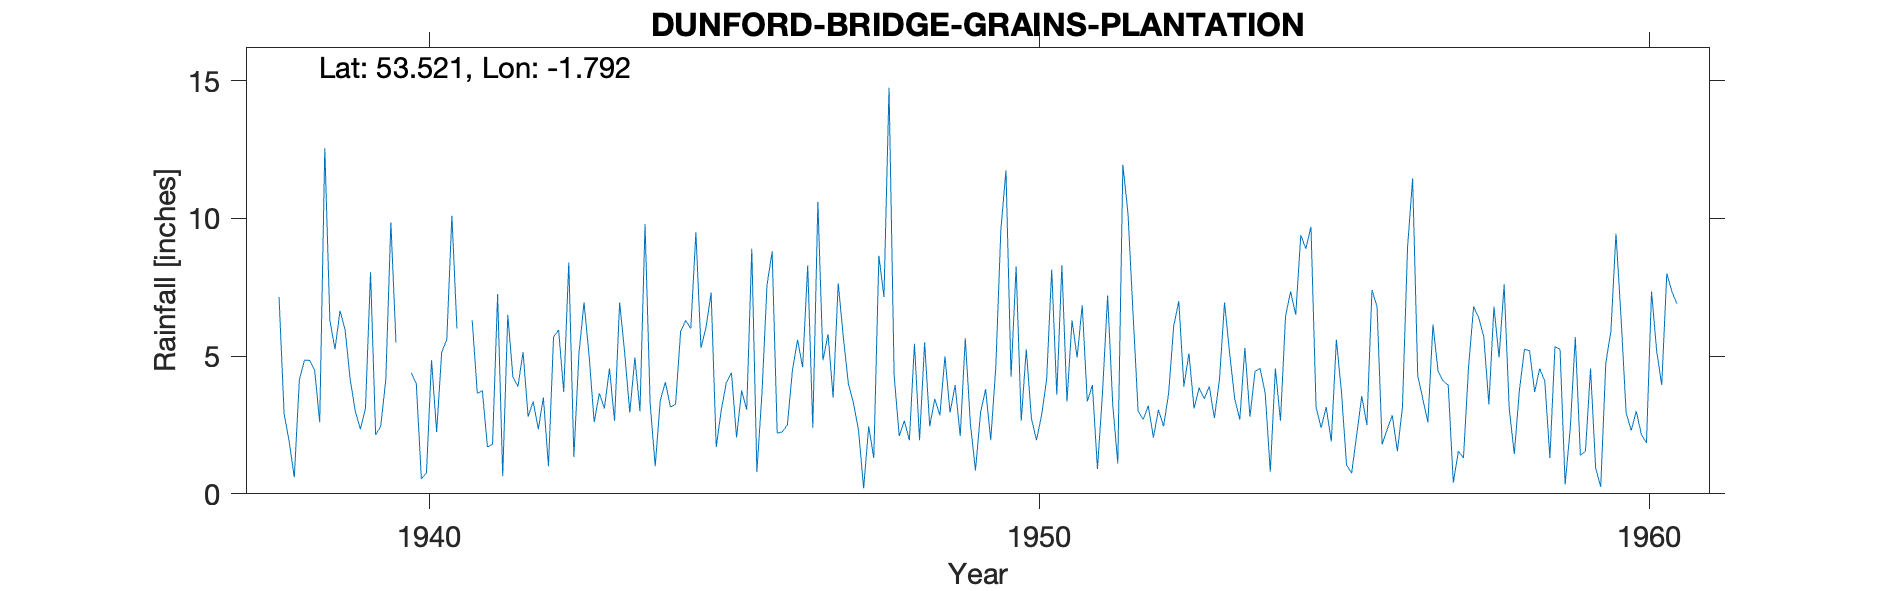

The table this chart was drawn from, first rows:
DUNFORD-BRIDGE-GRAINS-PLANTATION, , , , , , , , , , , , , , , , , , , , , , , 
Grid ref, SE139027, Long, -1.792, Lat, 53.52, Elevation, 1150, ft., , , , , , , , , , , , , , , 
Station no, 3164/1, , , , , , , , , , , , , , , , , , , , , , 
, 1931, 1932, 1933, 1934, 1935, 1936, 1937, 1938, 1939, 1940, 1941, 1942, 1943, 1944, 1945, 1946, 1947, 1948, 1949, 1950, 1951, 1952, 1953
January, , , , , , , , 7.15, 6.65, , -999, 5.15, 6.95, 9.8, 6.05, 7.6, 5.8, 14.75, 2.95, 4.25, 6.3, 6.55, 3.1
February, , , , , , , , 2.9, 5.95, , -999, 2.8, 5, 3.3, 7.3, 8.8, 3.5, 4.3, 3.95, 8.25, 4.95, 3, 3.85
March, , , , , , , , 1.9, 4.15, 4.4, 6.3, 3.35, 2.6, 1, 1.7, 2.2, 7.65, 2.1, 2.1, 2.65, 6.85, 2.7, 3.45
April, , , , , , , , 0.6, 3, 4, 3.65, 2.35, 3.65, 3.4, 3.05, 2.25, 5.7, 2.65, 5.65, 5.25, 3.35, 3.2, 3.9
May, , , , , , , , 4.15, 2.35, 0.55, 3.75, 3.5, 3.1, 4.05, 4.05, 2.5, 4, 1.95, 2.55, 2.75, 3.95, 2.05, 2.75
June, , , , , , , , 4.85, 3.1, 0.75, 1.7, 1, 4.55, 3.15, 4.4, 4.5, 3.3, 5.45, 0.85, 1.95, 0.9, 3.05, 4.15
July, , , , , , , , 4.85, 8.05, 4.85, 1.8, 5.7, 2.65, 3.25, 2.05, 5.6, 2.3, 1.95, 2.95, 2.85, 3.7, 2.45, 6.95
August, , , , , , , , 4.5, 2.15, 2.25, 7.25, 5.95, 6.95, 5.9, 3.75, 4.6, 0.2, 5.5, 3.8, 4.15, 7.2, 3.65, 5.1
September, , , , , , , , 2.6, 2.45, 5.15, 0.65, 3.7, 5.1, 6.3, 3.05, 8.3, 2.45, 2.45, 1.95, 8.15, 3.25, 6.1, 3.45
October, , , , , , , , 12.55, 4.15, 5.6, 6.5, 8.4, 2.95, 6, 8.9, 2.4, 1.3, 3.45, 4.6, 3.6, 1.1, 7, 2.7
November, , , , , , , , 6.3, 9.85, 10.1, 4.25, 1.35, 4.95, 9.5, 0.8, 10.6, 8.65, 2.85, 9.6, 8.3, 11.95, 3.9, 5.3
December, , , , , , , , 5.25, 5.5, 6, 3.9, 5.1, 3, 5.3, 3.65, 4.85, 7.15, 5, 11.75, 3.35, 10.2, 5.1, 2.8
Total, , , , , , , , 57.6, 57.35, , 52.65, 48.35, 51.45, 60.95, 48.75, 64.2, 52, 52.4, 52.7, 55.5, 63.7, 48.75, 47.5
NGR is from the 1950s record and is near…, , , , , , , , , , , , , , , , , , , , , , , 
Jan/Feb 1941 and Jan/Feb/Apr 1947 estima…, , , , , , , , , , , , , , , , , , , , , , , 
